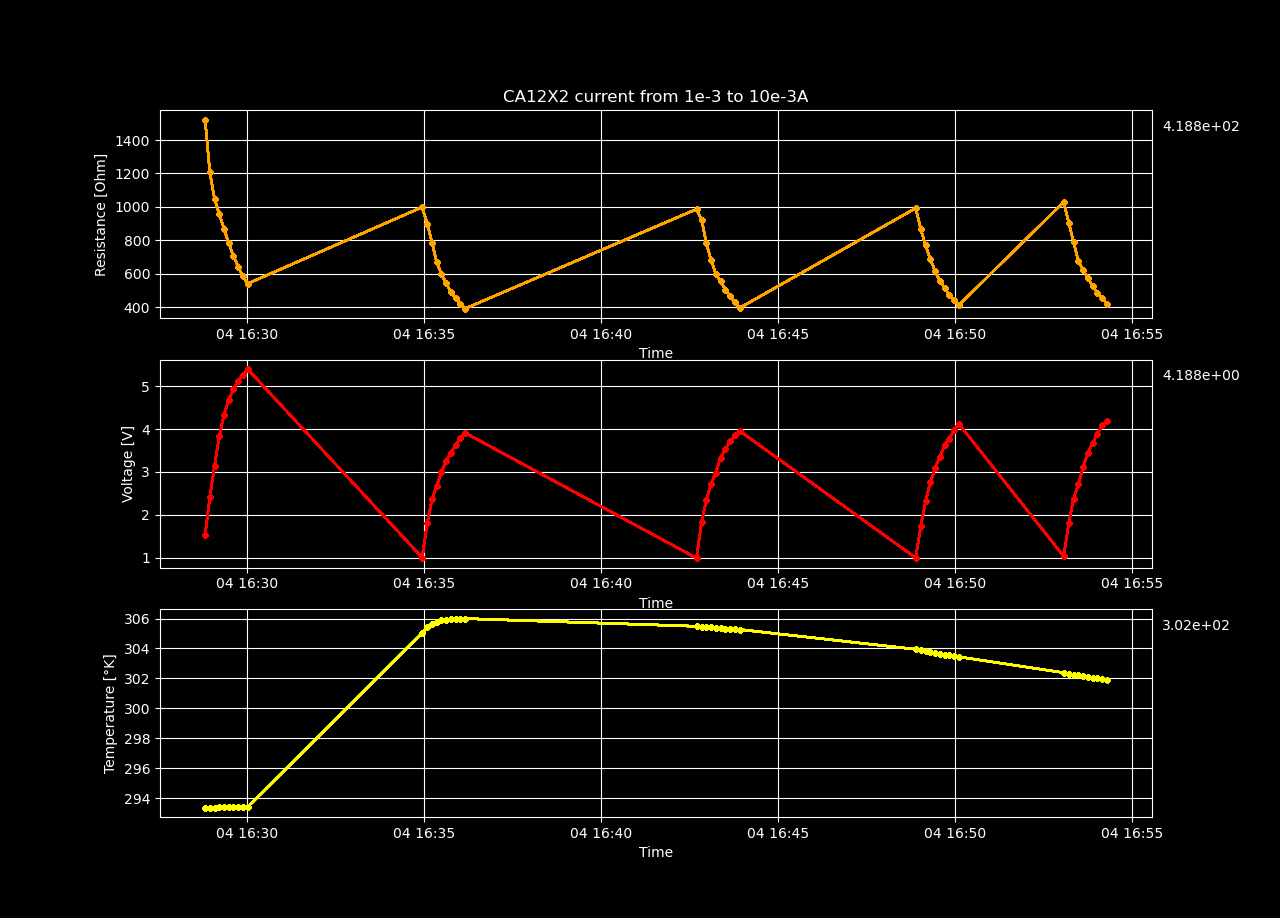

Data behind this chart, as committed beside it:
Temperature, Resistance, Voltage, Current Source
293.4, 1522, 1.522, 0.001
293.4, 1206, 2.412, 0.002
293.4, 1047, 3.141, 0.003
293.4, 957.4, 3.83, 0.004
293.4, 867.8, 4.339, 0.005
293.4, 781.7, 4.69, 0.006
293.4, 705, 4.935, 0.007
293.4, 642.2, 5.137, 0.008
293.4, 584.9, 5.264, 0.009
293.4, 540.4, 5.404, 0.01
305, 998.5, 0.9985, 0.001
305.4, 899.6, 1.799, 0.002
305.7, 786.4, 2.359, 0.003
305.8, 670.1, 2.68, 0.004
305.9, 597.4, 2.987, 0.005
305.9, 544.1, 3.265, 0.006
306, 491.7, 3.442, 0.007
306, 452.3, 3.618, 0.008
306, 421.5, 3.793, 0.009
306, 391.3, 3.913, 0.01
305.5, 986.5, 0.9865, 0.001
305.5, 920.1, 1.84, 0.002
305.4, 781.7, 2.345, 0.003
305.4, 680.6, 2.722, 0.004
305.4, 597.1, 2.986, 0.005
305.4, 555.7, 3.334, 0.006
305.3, 505.7, 3.54, 0.007
305.3, 464.8, 3.718, 0.008
305.3, 428.1, 3.853, 0.009
305.3, 395.5, 3.955, 0.01
303.9, 992.5, 0.9925, 0.001
303.9, 866.7, 1.733, 0.002
303.8, 769.8, 2.309, 0.003
303.8, 688.3, 2.753, 0.004
303.7, 616.7, 3.083, 0.005
303.6, 558.4, 3.351, 0.006
303.6, 516.9, 3.618, 0.007
303.5, 471.6, 3.773, 0.008
303.5, 442.8, 3.985, 0.009
303.4, 412.3, 4.123, 0.01
302.4, 1029, 1.029, 0.001
302.3, 905.1, 1.81, 0.002
302.3, 789.2, 2.368, 0.003
302.2, 677.8, 2.711, 0.004
302.1, 621.8, 3.109, 0.005
302.1, 574.4, 3.446, 0.006
302, 524.4, 3.671, 0.007
302, 486.2, 3.89, 0.008
302, 454.6, 4.091, 0.009
301.9, 418.8, 4.188, 0.01
